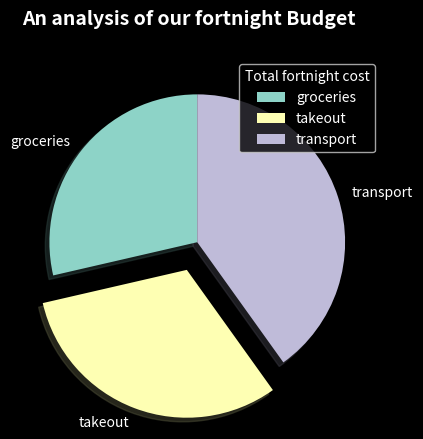

This figure's Python source:
import matplotlib.pyplot as plt
import numpy as np
from matplotlib.animation import FuncAnimation
from scipy.stats.stats import pearsonr
import matplotlib.gridspec as gridspec

fortnights = [1, 2, 3, 4, 5, 6, 7, 8, 9, 10, 11, 12, 13, 14, 15, 16, 17, 18, 19, 20, 21, 22, 23, 24]
# transport cost for each fortnight
transport = [265, 193, 248, 255, 212, 206, 266, 243, 222, 246, 203, 239, 208, 131, 273, 199, 264, 264, 234, 127, 267,
             231, 328, 337]
# takeout cost for each fortnight
takeout = [192, 272, 272, 295, 391, 298, 252, 127, 107, 225, 349, 321, 248, 189, 25, 48, 29, 75, 27, 100, 116, 176, 91,
           191]
# groceries cost for each fortnight
groceries = [122, 120, 118, 150, 134, 139, 131, 143, 224, 130, 160, 173, 170, 157, 205, 175, 223, 185, 266, 187, 210,
             174, 86, 256]

plt.style.use('dark_background')

figure = plt.figure(num=1,figsize=(10,200))
figure.suptitle('An analysis of our fortnight Budget', fontsize=14, fontweight='bold')

gs = gridspec.GridSpec(nrows=3, ncols=2, height_ratios=[2, 2, 2,], hspace=1.1)

transportAndGroceriesLineGraph = figure.add_subplot(gs[0, 0])
transportAndGroceriesLineGraph.set_ylabel('cost')
transportAndGroceriesLineGraph.set_xlabel('fortnight')
transportAndGroceriesLineGraph.set_title('Transport vs Groceries')

line1, = transportAndGroceriesLineGraph.plot(fortnights, transport, color='red', marker='o', label='transport')
line2, = transportAndGroceriesLineGraph.plot(fortnights, groceries, color='yellow', marker='o', label='groceries')

transportAndGroceriesLineGraph.legend()
transportAndGroceriesLineGraph.grid(True)

plt.xticks(np.arange(1, len(fortnights) + 1, 1), color='green')
plt.yticks(np.arange(0, max(takeout), 20), color='green')


def animate(i):
    line1.set_data(fortnights[:i], transport[:i])
    line2.set_data(fortnights[:i], groceries[:i])
    return line1, line2


ani = FuncAnimation(fig=figure, func=animate, interval=2)

takeoutAndGroceriesLineGraph = figure.add_subplot(gs[0, 1])
line3, = takeoutAndGroceriesLineGraph.plot(fortnights, takeout, marker='o', label='takeout')
line4, = takeoutAndGroceriesLineGraph.plot(fortnights, groceries, color='green', marker='o', label='groceries')
takeoutAndGroceriesLineGraph.set_ylabel('cost')
takeoutAndGroceriesLineGraph.set_xlabel('fortnight')
takeoutAndGroceriesLineGraph.set_title('Takeout vs Groceries')
takeoutAndGroceriesLineGraph.grid(True)
takeoutAndGroceriesLineGraph.legend()

plt.xticks(np.arange(1, len(fortnights) + 1, 1), color='green')
plt.yticks(np.arange(0, max(takeout), 20), color='green')


def animate(i):
    line3.set_data(fortnights[:i], takeout[:i])
    line4.set_data(fortnights[:i], groceries[:i])
    return line3, line4


ani2 = FuncAnimation(fig=figure, func=animate, interval=2)

transportAndTakeoutScatterPlot = figure.add_subplot(gs[1, 0])
transportAndTakeoutScatterPlot.scatter(fortnights, transport, color='red', marker='o', label='transport')
transportAndTakeoutScatterPlot.scatter(fortnights, takeout, color='yellow', marker='o', label='groceries')

plt.xticks(np.arange(1, len(fortnights) + 1, 1), color='green')
plt.yticks(np.arange(0, max(takeout), 20), color='green')

transportAndTakeoutScatterPlot.set_ylabel('cost')
transportAndTakeoutScatterPlot.set_xlabel('fortnight')
transportAndTakeoutScatterPlot.set_title('Transport vs take_out')
transportAndTakeoutScatterPlot.legend()

pearson=pearsonr(transport, takeout)

explanation_text="""
I expected zero correlation between groceries and transport however
According to pearson's correlation:
There is a weak negative correlation between groceries and takeout of:
{}""".format(pearson)

scatterPlot1Explanation = figure.add_subplot(gs[1, 1])
scatterPlot1Explanation.axes.xaxis.set_visible(False)
scatterPlot1Explanation.axes.yaxis.set_visible(False)
scatterPlot1Explanation.text(0.1, 0.35,explanation_text,fontsize=8)

groceriesAndTakeoutScatterPlot = figure.add_subplot(gs[2, 0])
groceriesAndTakeoutScatterPlot.scatter(fortnights, groceries, color='red', marker='o', label='transport')
groceriesAndTakeoutScatterPlot.scatter(fortnights, takeout, color='yellow', marker='o', label='groceries')
groceriesAndTakeoutScatterPlot.set_title('Groceries vs take_out')
groceriesAndTakeoutScatterPlot.set_xlabel('fortnight')
groceriesAndTakeoutScatterPlot.set_ylabel('cost')
groceriesAndTakeoutScatterPlot.legend()

plt.xticks(np.arange(1, len(fortnights) + 1, 1), color='green')
plt.yticks(np.arange(0, max(takeout), 20), color='green')


pearson2=pearsonr(groceries, takeout)

scatter_explanation_text="""
I expected a stronger negative correlation of -0.8 or 0.9 because;
I thought the more groceries we ordered the less takeout we would order
According to pearson's correlation:
There is a strong  negative correlation between groceries and takeout of:
{}""".format(pearson2)

scatterPlot2Explanation = figure.add_subplot(gs[2, 1])
scatterPlot2Explanation.axes.xaxis.set_visible(False)
scatterPlot2Explanation.axes.yaxis.set_visible(False)
scatterPlot2Explanation.text(0.1, 0.35,scatter_explanation_text,fontsize=8)

figure2= plt.figure(num=2)
figure2.suptitle('An analysis of our fortnight Budget', fontsize=14, fontweight='bold')

totalTransportCost=sum(transport)
totalTakeoutCost= sum(takeout)
totalGroceriesCost=sum(groceries)

fortnightPieChart = figure2.add_subplot()
fortnightTotalCost=[totalGroceriesCost,totalTakeoutCost,totalTransportCost]
myLabels=["groceries","takeout","transport"]
myexplode = [0, 0.2, 0]
fortnightPieChart.pie(fortnightTotalCost,labels=myLabels,startangle=90,explode=myexplode,shadow=True)
fortnightPieChart.legend(title="Total fortnight cost")

plt.show()
